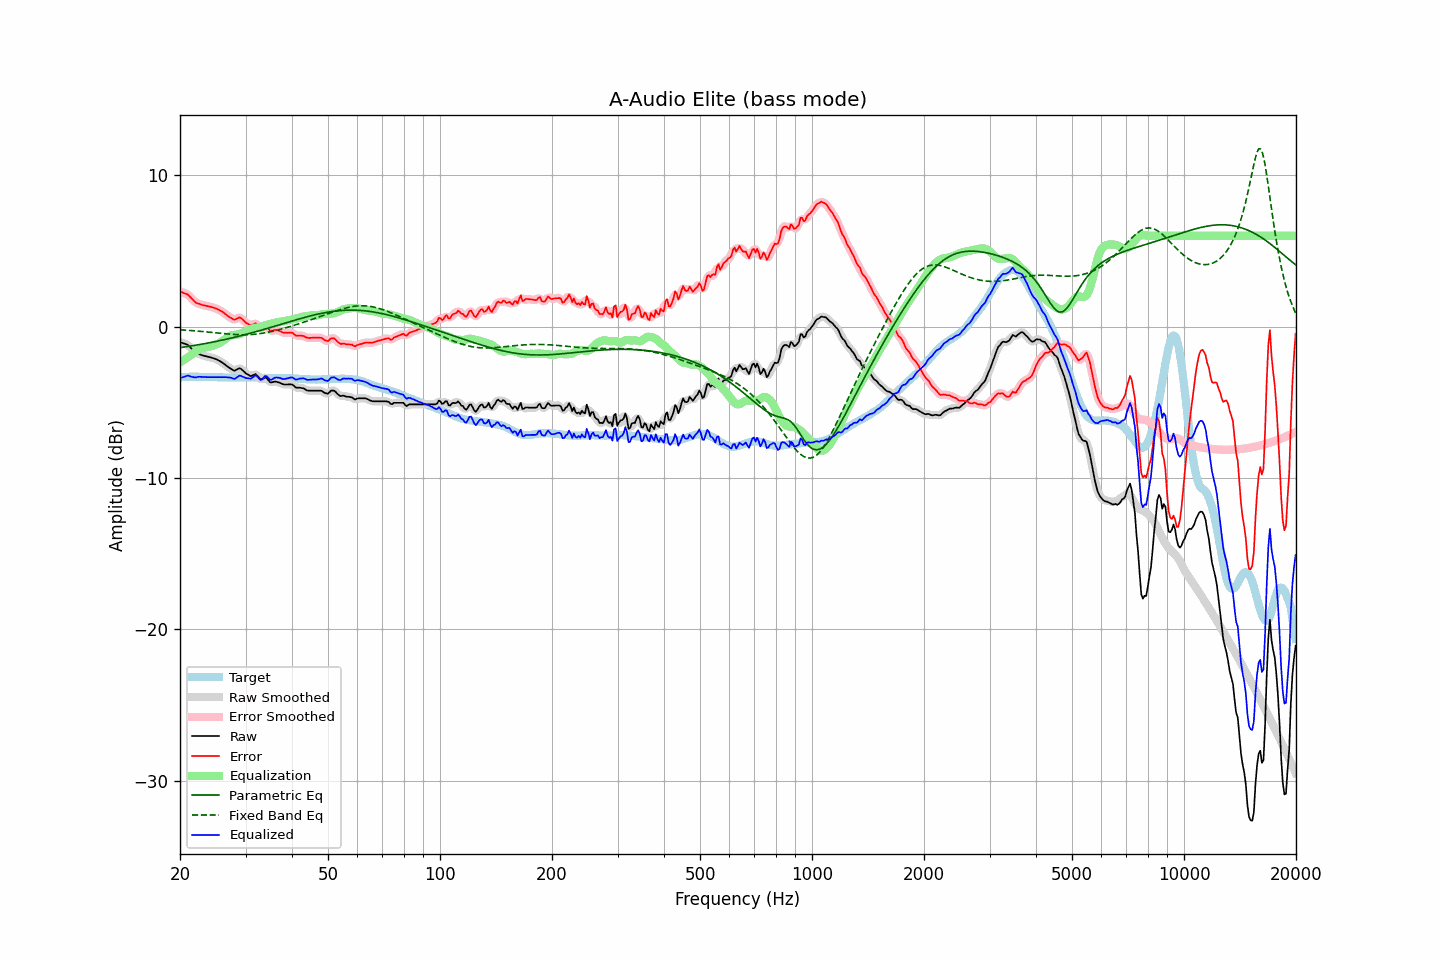

Source data for this figure (header and first rows):
frequency, raw, error, smoothed, error_smoothed, equalization, parametric_eq, fixed_band_eq, equalized_raw, equalized_smoothed, target
20.00, -1.03, 2.32, -1.04, 2.31, -2.37, -1.39, -0.21, -3.41, -3.42, -3.35
20.20, -1.06, 2.28, -1.06, 2.28, -2.30, -1.37, -0.21, -3.37, -3.36, -3.34
20.40, -1.10, 2.23, -1.09, 2.25, -2.23, -1.36, -0.22, -3.34, -3.32, -3.33
20.61, -1.13, 2.20, -1.13, 2.20, -2.16, -1.34, -0.23, -3.30, -3.29, -3.33
20.81, -1.17, 2.15, -1.17, 2.15, -2.09, -1.33, -0.24, -3.27, -3.26, -3.32
21.02, -1.21, 2.11, -1.23, 2.09, -2.02, -1.31, -0.24, -3.23, -3.25, -3.32
21.23, -1.32, 1.99, -1.32, 2.00, -1.95, -1.29, -0.25, -3.27, -3.27, -3.31
21.44, -1.43, 1.88, -1.43, 1.89, -1.88, -1.28, -0.26, -3.31, -3.31, -3.31
21.66, -1.54, 1.77, -1.55, 1.76, -1.79, -1.26, -0.27, -3.33, -3.33, -3.31
21.87, -1.65, 1.66, -1.65, 1.66, -1.70, -1.24, -0.28, -3.35, -3.35, -3.31
22.09, -1.73, 1.57, -1.72, 1.58, -1.62, -1.23, -0.29, -3.35, -3.34, -3.30
22.31, -1.77, 1.53, -1.78, 1.53, -1.55, -1.21, -0.30, -3.33, -3.33, -3.31
22.54, -1.81, 1.50, -1.82, 1.49, -1.50, -1.19, -0.31, -3.31, -3.32, -3.32
22.76, -1.86, 1.46, -1.86, 1.46, -1.45, -1.17, -0.32, -3.32, -3.31, -3.33
22.99, -1.90, 1.42, -1.90, 1.43, -1.42, -1.15, -0.33, -3.33, -3.32, -3.33
23.22, -1.92, 1.40, -1.93, 1.40, -1.40, -1.13, -0.34, -3.32, -3.33, -3.33
23.45, -1.95, 1.38, -1.95, 1.38, -1.38, -1.11, -0.35, -3.33, -3.33, -3.34
23.69, -1.98, 1.36, -1.98, 1.36, -1.36, -1.09, -0.36, -3.34, -3.33, -3.34
23.92, -2.00, 1.33, -2.01, 1.33, -1.33, -1.07, -0.37, -3.34, -3.34, -3.34
24.16, -2.03, 1.31, -2.03, 1.31, -1.31, -1.05, -0.38, -3.34, -3.34, -3.34
24.40, -2.06, 1.28, -2.06, 1.28, -1.28, -1.03, -0.39, -3.34, -3.34, -3.34
24.65, -2.09, 1.25, -2.09, 1.24, -1.24, -1.01, -0.40, -3.34, -3.34, -3.34
24.89, -2.13, 1.21, -2.13, 1.21, -1.21, -0.99, -0.41, -3.34, -3.34, -3.34
25.14, -2.17, 1.17, -2.18, 1.17, -1.16, -0.97, -0.42, -3.34, -3.34, -3.34
25.39, -2.23, 1.12, -2.23, 1.12, -1.11, -0.94, -0.43, -3.35, -3.34, -3.35
25.65, -2.29, 1.06, -2.29, 1.06, -1.05, -0.92, -0.44, -3.35, -3.34, -3.35
25.91, -2.35, 1.00, -2.35, 1.00, -0.99, -0.90, -0.45, -3.34, -3.34, -3.35
26.16, -2.42, 0.93, -2.43, 0.93, -0.92, -0.88, -0.46, -3.34, -3.34, -3.35
26.43, -2.50, 0.85, -2.51, 0.85, -0.84, -0.85, -0.47, -3.34, -3.34, -3.35
26.69, -2.59, 0.76, -2.59, 0.77, -0.75, -0.83, -0.48, -3.35, -3.34, -3.36
26.96, -2.67, 0.68, -2.67, 0.69, -0.68, -0.80, -0.49, -3.35, -3.35, -3.36
27.23, -2.74, 0.61, -2.74, 0.61, -0.62, -0.78, -0.50, -3.36, -3.36, -3.36
27.50, -2.80, 0.55, -2.82, 0.54, -0.58, -0.75, -0.51, -3.38, -3.40, -3.36
27.77, -2.87, 0.48, -2.87, 0.49, -0.56, -0.73, -0.52, -3.43, -3.43, -3.36
28.05, -2.91, 0.45, -2.89, 0.47, -0.54, -0.70, -0.52, -3.45, -3.43, -3.36
28.33, -2.85, 0.51, -2.85, 0.51, -0.53, -0.68, -0.53, -3.38, -3.38, -3.36
28.62, -2.80, 0.56, -2.80, 0.56, -0.52, -0.65, -0.53, -3.32, -3.32, -3.36
28.90, -2.74, 0.61, -2.77, 0.58, -0.49, -0.63, -0.54, -3.24, -3.27, -3.35
29.19, -2.79, 0.56, -2.80, 0.55, -0.46, -0.60, -0.54, -3.25, -3.26, -3.35
29.48, -2.89, 0.46, -2.88, 0.47, -0.41, -0.57, -0.54, -3.31, -3.30, -3.35
29.78, -2.99, 0.35, -2.99, 0.36, -0.36, -0.54, -0.54, -3.35, -3.35, -3.35
30.08, -3.09, 0.26, -3.08, 0.27, -0.31, -0.52, -0.54, -3.40, -3.39, -3.35
30.38, -3.15, 0.20, -3.16, 0.18, -0.25, -0.49, -0.54, -3.41, -3.42, -3.35
30.68, -3.21, 0.14, -3.22, 0.13, -0.21, -0.46, -0.53, -3.42, -3.43, -3.35
30.99, -3.27, 0.08, -3.25, 0.11, -0.17, -0.43, -0.53, -3.44, -3.41, -3.35
31.30, -3.23, 0.12, -3.22, 0.13, -0.13, -0.40, -0.52, -3.36, -3.35, -3.35
31.61, -3.18, 0.17, -3.18, 0.17, -0.10, -0.37, -0.51, -3.28, -3.28, -3.35
31.93, -3.13, 0.22, -3.17, 0.19, -0.08, -0.34, -0.50, -3.21, -3.25, -3.36
32.24, -3.23, 0.14, -3.24, 0.12, -0.07, -0.31, -0.49, -3.29, -3.31, -3.37
32.57, -3.35, 0.02, -3.35, 0.02, -0.06, -0.28, -0.47, -3.41, -3.41, -3.37
32.89, -3.48, -0.11, -3.45, -0.07, -0.04, -0.25, -0.46, -3.52, -3.48, -3.37
33.22, -3.48, -0.10, -3.46, -0.08, 0.00, -0.22, -0.44, -3.48, -3.46, -3.38
33.55, -3.41, -0.03, -3.42, -0.03, 0.05, -0.19, -0.43, -3.37, -3.37, -3.38
33.89, -3.34, 0.05, -3.39, 0.01, 0.09, -0.16, -0.41, -3.25, -3.30, -3.40
34.23, -3.41, -0.02, -3.43, -0.04, 0.13, -0.13, -0.39, -3.29, -3.31, -3.40
34.57, -3.54, -0.14, -3.54, -0.14, 0.15, -0.10, -0.37, -3.40, -3.39, -3.40
34.92, -3.67, -0.27, -3.63, -0.23, 0.16, -0.07, -0.34, -3.51, -3.47, -3.40
35.27, -3.68, -0.28, -3.67, -0.27, 0.19, -0.04, -0.32, -3.50, -3.49, -3.40
35.62, -3.65, -0.25, -3.66, -0.26, 0.22, -0.00, -0.30, -3.44, -3.45, -3.41
35.97, -3.62, -0.22, -3.64, -0.23, 0.25, 0.03, -0.27, -3.37, -3.39, -3.41
... 635 more rows
